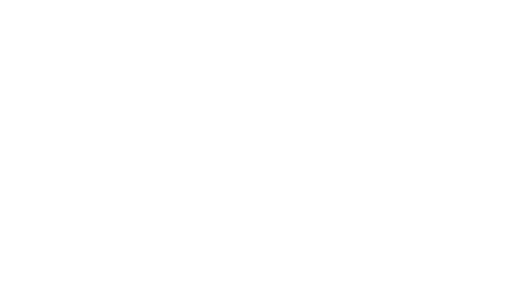
t = 0.00 s
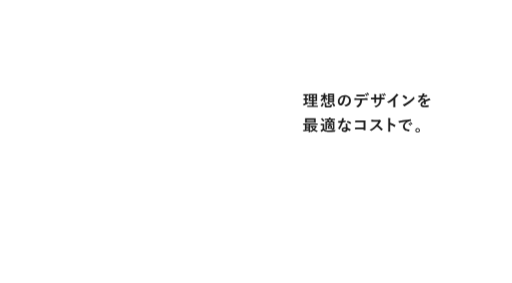
t = 3.70 s
t = 3.95 s: frame unchanged from t = 3.70 s, image omitted
t = 4.20 s: frame unchanged from t = 3.70 s, image omitted
t = 4.45 s: frame unchanged from t = 3.70 s, image omitted
t = 4.70 s: frame unchanged from t = 3.70 s, image omitted

The animated SVG that drew these frames (rendered in a browser with its animation timeline set to each time). Animation: 1 CSS @keyframes rule; one cycle of 4.70 s.

<?xml version="1.0" encoding="utf-8"?>
<svg xmlns="http://www.w3.org/2000/svg" version="1.1" viewBox="0 0 1920 1060">
  <defs>
    <style>
      /* TOPアニメーション 文字 ------- */
      .text_box-medium{fill:#1b1b1b;}
      .text-one{opacity:0;animation:text_bg 1s forwards;transform:translate(0,20px);}
      .text-one:nth-of-type(1){animation-delay:1.4s;}
      .text-one:nth-of-type(2){animation-delay:1.8s;}
      .text-one:nth-of-type(3){animation-delay:2.3s;}
      .text-one:nth-of-type(4){animation-delay:2.6s;}
      .text-one:nth-of-type(5){animation-delay:2.8s;}
      .text-one:nth-of-type(6){animation-delay:3.7s;}
      @keyframes text_bg{
      100%{opacity:1;transform:translate(0,0);}
      }
    </style>
  </defs>
  <g class="text_box-medium">
    <g class="text-one">
      <path
        d="M1150.03,384.63c2.1-.96,4.14-1.92,6.24-3.06-.06,1.02-.06,2.58,0,3.9q.06,1.98-1.5,2.88c-3.96,2.1-8.4,4.02-12.96,5.76-.96.42-1.56.66-1.86.9-.36.3-.6.42-.96.42-.3,0-.54-.18-.78-.78-.54-1.56-1.02-3.48-1.5-5.64,1.8-.3,3.54-.78,5.64-1.44l1.74-.6v-13.02c-3.78,0-4.92.12-5.28.12-.6,0-.66-.06-.66-.66v-4.32c0-.66.06-.72.66-.72.36,0,1.5.12,5.28.12v-10.56h-.36c-4.02,0-5.28.12-5.64.12-.54,0-.6-.06-.6-.66v-4.38c0-.66.06-.72.6-.72.36,0,1.62.12,5.64.12h6.24c4.08,0,5.34-.12,5.64-.12.6,0,.66.06.66.72v4.38c0,.6-.06.66-.66.66-.3,0-1.56-.12-5.58-.12v10.56c3.3,0,4.44-.12,4.8-.12.6,0,.6.06.6.72v4.32c0,.6,0,.66-.6.66-.36,0-1.5-.12-4.8-.12v10.68ZM1161,400.71c-5.94,0-7.98.12-8.34.12-.6,0-.66-.06-.66-.66v-4.26c0-.6.06-.66.66-.66.36,0,2.4.12,8.34.12h9.12v-5.88h-3.72c-5.52,0-7.38.12-7.74.12-.6,0-.66-.06-.66-.66v-4.14c0-.6.06-.66.66-.66.36,0,2.22.12,7.74.12h3.72v-5.16h-3.9c-5.46,0-7.44.12-7.8.12-.66,0-.72-.06-.72-.6,0-.36.12-2.28.12-6.66v-13.32c0-4.26-.12-6.12-.12-6.54,0-.6.06-.66.72-.66.36,0,2.34.12,7.8.12h14.28c5.52,0,7.44-.12,7.86-.12.6,0,.66.06.66.66,0,.36-.12,2.28-.12,6.54v13.32c0,4.38.12,6.3.12,6.66,0,.54-.06.6-.66.6-.42,0-2.34-.12-7.86-.12h-4.38v5.16h4.56c5.46,0,7.38-.12,7.74-.12.6,0,.66.06.66.66v4.14c0,.6-.06.66-.66.66-.36,0-2.28-.12-7.74-.12h-4.56v5.88h6.9c5.88,0,7.98-.12,8.28-.12.6,0,.66.06.66.66v4.26c0,.6-.06.66-.66.66-.3,0-2.4-.12-8.28-.12h-22.02ZM1170.12,362.73v-6.06h-6.66v6.06h6.66ZM1170.12,374.07v-6.42h-6.66v6.42h6.66ZM1176.12,356.67v6.06h7.08v-6.06h-7.08ZM1183.2,367.65h-7.08v6.42h7.08v-6.42Z" />
      <path
        d="M1213.75,353.97c0-2.52-.06-3.78-.36-5.34,2.1.06,3.84.12,5.82.3.54.06.78.24.78.6s-.18.72-.24.96c-.12.36-.3,1.14-.3,3.42v2.64h.78c4.8,0,6.3-.12,6.66-.12.66,0,.72.06.72.66v4.26c0,.6-.06.66-.72.66-.36,0-1.86-.12-6.66-.12h-.12c2.22,3.42,5.34,6.72,8.28,8.7-.84,1.08-1.56,2.22-2.1,3.54-.36.84-.6,1.26-.96,1.26-.3,0-.66-.3-1.2-.9-1.86-1.92-3.54-4.08-4.92-6.66.12,7.56.3,13.02.3,14.16,0,.66-.06.72-.66.72h-4.56c-.6,0-.66-.06-.66-.72,0-1.08.18-5.94.24-12.96-1.68,3.3-4.08,6.3-7.2,9.18-.54.48-.9.72-1.2.72-.42,0-.72-.42-1.2-1.32-.72-1.38-1.68-2.7-2.58-3.54,4.5-3.12,8.22-6.84,11.1-12.18h-1.98c-4.86,0-6.42.12-6.78.12-.6,0-.66-.06-.66-.66v-4.26c0-.6.06-.66.66-.66.36,0,1.92.12,6.78.12h2.94v-2.58ZM1203.43,397.47c-.78-.54-.72-.78-.36-1.2,2.28-3.12,3.84-6.48,5.04-10.62.18-.66.3-.6,1.08-.3l3.78,1.44c.78.3.84.42.66,1.08-1.38,4.68-3.06,8.34-5.4,11.94-.18.3-.3.42-.48.42s-.42-.06-.72-.3l-3.6-2.46ZM1223.76,393.93c0,1.2.24,1.98.84,2.34.96.54,2.7.66,5.58.66,3.66,0,5.82-.06,7.14-.9.9-.66,1.44-2.64,1.5-5.4,1.2.72,2.82,1.38,4.5,1.74,1.56.3,1.5.48,1.26,2.1-.54,3.9-1.5,5.4-3.3,6.42-2.22,1.26-5.34,1.5-11.64,1.5-5.52,0-8.58-.36-10.02-1.32-1.32-.9-2.04-2.04-2.04-5.1v-6.72c0-1.8-.12-3.3-.36-4.98,1.98,0,4.38.12,6.12.3.78.12,1.08.36,1.08.66,0,.36-.06.54-.24.96-.24.54-.42,1.38-.42,2.7v5.04ZM1245.72,351.15c4.68,0,6.24-.12,6.66-.12.6,0,.66.06.66.66,0,.36-.12,2.46-.12,7.02v15.84c0,4.56.12,6.66.12,7.02,0,.66-.06.72-.66.72-.42,0-1.98-.12-6.66-.12h-8.52c-2.94,0-4.56.06-5.52.06,2.16,2.04,4.14,4.26,5.82,6.78.3.48.3.66-.36,1.08l-3.48,2.16c-.36.24-.6.36-.78.36s-.3-.12-.48-.42c-1.56-2.76-3.72-5.7-6-7.8-.36-.42-.3-.66.3-1.02l3.18-1.86c0-.48.12-2.58.12-6.96v-15.84c0-4.56-.12-6.6-.12-7.02,0-.6.06-.66.72-.66.36,0,1.86.12,6.6.12h8.52ZM1235.64,360.15h11.58v-4.08h-11.58v4.08ZM1247.22,368.61v-4.02h-11.58v4.02h11.58ZM1247.22,373.05h-11.58v4.2h11.58v-4.2ZM1248.78,384.63c.72-.3.9-.24,1.26.24,2.52,3.18,4.74,6.6,6.54,10.8.18.48.12.66-.54,1.08l-4.02,2.34c-.36.24-.6.36-.78.36s-.3-.18-.42-.54c-1.62-4.68-3.54-7.8-6.18-11.28-.42-.54-.36-.66.42-1.08l3.72-1.92Z" />
      <path
        d="M1295.21,361.95c-1.38,10.2-3.9,19.56-7.5,25.86-2.58,4.5-5.7,6.9-10.2,6.9-5.28,0-10.62-5.64-10.62-15.42,0-5.76,2.46-11.28,6.78-15.6,5.04-5.04,11.4-7.68,19.5-7.68,14.4,0,22.86,8.88,22.86,20.82,0,11.16-6.3,18.18-18.48,21.84-1.26.36-1.8.12-2.58-1.08-.66-1.02-1.92-2.4-4.2-3.78,10.14-2.4,18.12-6.6,18.12-17.94,0-7.14-5.4-13.92-13.44-13.92h-.24ZM1277.99,367.77c-2.88,3.24-4.68,7.26-4.68,11.1,0,5.52,2.22,8.58,4.08,8.58,1.56,0,2.88-.78,4.5-3.66,2.64-4.86,5.34-13.5,6.36-21.48-4.2.84-7.56,2.52-10.26,5.46Z" />
      <path
        d="M1357.94,374.49c-.36,6.72-1.2,10.74-3.54,15.3-2.4,4.68-6.72,9.06-10.56,11.34-.66.42-1.26.72-1.8.72-.42,0-.84-.18-1.26-.6-1.2-1.2-3.24-2.4-5.34-3.18,5.88-3.18,9.42-6.12,11.94-10.68,2.22-3.96,2.82-7.2,3.06-12.9h-11.4c-3,0-5.94.18-9,.36-.54.06-.72-.36-.78-1.14-.3-1.68-.48-3.96-.48-5.76,3.36.3,6.72.3,10.2.3h26.94c4.68,0,8.16-.12,11.7-.36.6,0,.66.36.66,1.2.06.78.06,3.84,0,4.62,0,.78-.36,1.02-.9,1.02-3.12-.12-7.26-.24-11.4-.24h-8.04ZM1346.06,360.57c-2.76,0-5.16.12-8.52.24-.78,0-.96-.3-1.02-1.02-.18-1.44-.24-3.6-.42-5.76,4.2.24,7.26.3,9.96.3h11.04c3.36,0,7.14-.06,10.14-.24.6,0,.72.36.72,1.14.12,1.44.12,2.94,0,4.38,0,.84-.12,1.14-.78,1.14-3.24-.12-6.78-.18-10.08-.18h-11.04ZM1371.86,350.13c.3-.18.54-.12.84.18,1.74,1.62,3.66,4.26,5.1,6.96.18.36.18.66-.3.96l-2.7,1.62c-.42.24-.72.12-.96-.3-1.56-2.94-3.24-5.4-5.4-7.5l3.42-1.92ZM1377.56,346.77c.36-.24.54-.12.84.18,2.04,1.92,3.96,4.5,5.1,6.72.18.36.24.72-.3,1.08l-2.52,1.62c-.54.3-.84.06-1.02-.3-1.38-2.7-3.06-5.16-5.34-7.44l3.24-1.86Z" />
      <path
        d="M1432.33,365.61c2.94,0,6.3-.06,9.06-.18.72-.06.78.3.84.96.12,1.5.12,3.24,0,4.74-.06.78-.18,1.02-1.02.96-2.04,0-5.7-.06-8.64-.06h-2.46c-.36,8.58-1.68,13.62-4.62,18.48-3,4.98-7.86,8.58-14.16,11.16-.84.36-1.32.54-1.68.54s-.66-.18-1.14-.66c-1.8-1.86-2.94-2.7-4.98-3.6,8.52-2.64,13.14-5.7,16.2-10.62,2.34-3.84,3.3-7.98,3.54-15.3h-12.78v2.16c0,3.54,0,6.78.18,9.96.06.66-.36.78-1.02.84-1.56.12-3.54.12-5.16,0-.78-.06-1.14-.18-1.08-.84.18-3.12.3-6.06.3-9.84v-2.28h-1.8c-3.24,0-8.04.18-9.9.3-.48,0-.66-.36-.72-1.14-.24-1.26-.3-3.36-.42-5.82,2.52.18,6.42.3,11.04.3h1.8v-4.38c0-3.84-.12-5.34-.72-8.82,3.12.3,6.06.6,7.32.96.66.12.9.42.9.84,0,.36-.18.78-.36,1.26-.42,1.08-.42,1.68-.42,5.76v4.38h12.9l.06-5.88c.06-3.36-.12-6.12-.54-8.22,2.28.24,5.58.6,7.02,1.02.84.18,1.08.48,1.08.96,0,.24-.06.6-.24,1.08-.42,1.14-.48,2.7-.48,5.28v5.7h2.1ZM1435.33,351.09c.3-.12.54-.12.84.24,1.62,1.74,3.36,4.44,4.62,7.26.18.42.12.66-.36.9l-2.46,1.26c-.48.24-.78.12-1.02-.36-1.32-3-2.82-5.52-4.86-7.8l3.24-1.5ZM1440.97,348.51c.36-.18.54-.12.84.24,1.92,2.04,3.66,4.74,4.62,7.02.18.36.18.78-.36,1.02l-2.4,1.2c-.54.24-.78.06-.96-.3-1.2-2.82-2.76-5.4-4.86-7.8l3.12-1.38Z" />
      <path
        d="M1482.33,387.51c0,4.14.06,7.68.18,12.48.06.78-.24,1.02-.9,1.02-1.92.12-4.08.12-6,0-.66,0-.9-.24-.84-.96.06-4.32.24-8.22.24-12.3v-13.98c-5.28,4.44-11.7,9-16.5,11.52-.3.18-.6.24-.9.24-.48,0-.84-.18-1.26-.6-1.38-1.38-3.36-2.58-5.16-3.54,8.28-4.26,13.38-7.74,18.9-12.3,4.74-3.9,9.06-8.1,12.78-12.54,2.04-2.4,2.82-3.6,3.78-6.18,2.7,1.5,5.34,3.12,6.66,4.2.36.24.48.6.48.9,0,.48-.36,1.02-.84,1.32-1.02.66-1.98,1.56-3.6,3.3-2.34,2.82-4.56,5.16-7.02,7.56v19.86Z" />
      <path
        d="M1513.36,356.67c.24-.3.54-.48.84-.48.24,0,.48.12.78.3,3.06,1.62,8.04,5.28,11.46,8.52.36.36.54.6.54.84s-.12.48-.36.78c-.9,1.2-2.88,3.6-3.72,4.5-.3.3-.48.48-.72.48s-.48-.18-.78-.48c-3.6-3.72-7.92-7.14-12.24-9.78,1.32-1.62,3.06-3.48,4.2-4.68ZM1518.58,388.29c7.32-3.78,11.22-6.3,17.28-11.16,7.32-5.94,11.34-9.78,16.44-16.32.36,3,.9,5.04,1.68,7.02.18.42.3.78.3,1.14,0,.54-.3,1.02-.96,1.8-3.18,3.72-8.34,8.52-13.8,12.72-4.98,3.9-10.02,7.26-18.12,11.76-2.7,1.62-3.48,2.22-4.02,2.76-.36.36-.72.6-1.08.6-.3,0-.66-.24-1.02-.66-1.5-1.68-3.36-4.14-4.8-6.66,3.06-.84,4.92-1.38,8.1-3Z" />
      <path
        d="M1596.36,390.09c0,.66-.36.96-1.14,1.08-.78.12-2.58.3-4.26.3-.54,0-.78-.36-.78-.96,0-2.16,0-5.16.06-7.32-5.34,2.76-7.26,5.1-7.26,7.98,0,2.52,2.04,4.14,8.34,4.14,5.52,0,10.32-.54,14.94-1.2.54-.06.78.12.84.66.3,1.38.54,3.48.54,4.92.06.72-.18,1.14-.66,1.14-5.16.66-9.06.78-14.88.78-9.84,0-15.06-2.94-15.06-9.9,0-5.76,3.6-9.96,12.66-14.64-.18-3.06-.9-4.26-3.6-4.14-2.82.12-5.52,1.92-8.28,4.32-2.58,2.52-4.08,4.26-6,6.54-.3.36-.48.54-.72.54-.18,0-.42-.18-.66-.42-.84-.84-2.64-2.7-3.42-3.96-.18-.24-.24-.42-.24-.54,0-.24.12-.42.42-.66,4.62-4.14,9.06-8.88,12.54-14.88-2.82.12-6.06.18-9.6.18-.54,0-.72-.3-.84-.96-.18-.96-.42-3.18-.6-4.98,4.56.24,9.24.18,13.8-.06.66-1.62,1.2-3.06,1.8-5.16.24-1.02.42-2.04.42-3.66,2.64.42,5.28,1.08,6.84,1.68.48.18.72.6.72,1.02,0,.3-.12.66-.42.9-.36.3-.72.84-1.02,1.44-.36.84-.66,1.62-1.38,3.24,3.66-.42,7.32-1.02,10.92-1.86.66-.12.84.06.96.6.3,1.2.54,2.58.6,4.32.06.6-.18.84-1.02.96-4.5.66-9.66,1.32-14.04,1.8-1.38,2.22-2.7,4.44-4.5,6.66l.06.12c1.92-1.26,4.38-1.86,6-1.86,3.96,0,6.72,1.8,7.32,6.48,2.34-1.08,5.76-2.64,8.82-4.2,1.14-.6,3.06-1.68,4.56-3.24,1.98,2.1,3.54,4.2,4.2,5.28.36.54.48.96.48,1.32,0,.48-.3.72-.9.84-1.26.18-2.46.48-3.66.9-3.9,1.38-7.8,2.7-12.9,4.8v9.66Z" />
    </g>
    <g class="text-one">
      <path
        d="M1157.94,495.59c-.6,0-.66-.06-.66-.66,0-.36.06-2.22.12-5.94-4.8,1.02-10.74,2.1-15.6,2.82-.96.12-1.86.42-2.16.6-.24.12-.6.36-.96.36s-.66-.36-.84-.96c-.54-1.62-.84-3.06-1.2-4.8,2.1-.06,3.78-.18,5.64-.42.36,0,.72-.06,1.08-.12v-18.84c-4.08.06-5.64.12-5.94.12-.6,0-.66-.06-.66-.66v-3.78c0-.6.06-.66.66-.66.36,0,2.1.12,7.32.12h38.52c5.22,0,6.96-.12,7.32-.12.54,0,.6.06.6.66v3.78c0,.6-.06.66-.6.66-.36,0-2.1-.12-7.32-.12h-20.34v20.1c0,4.62.12,6.84.12,7.2,0,.6-.06.66-.66.66h-4.44ZM1174.86,442.79c5.94,0,8.04-.12,8.4-.12.6,0,.66.06.66.72,0,.36-.12,1.68-.12,4.92v6.3c0,3.24.12,4.56.12,4.92,0,.66-.06.72-.66.72-.36,0-2.46-.12-8.4-.12h-21.84c-5.94,0-7.98.12-8.4.12-.6,0-.66-.06-.66-.72,0-.36.12-1.68.12-4.92v-6.3c0-3.24-.12-4.56-.12-4.92,0-.66.06-.72.66-.72.42,0,2.46.12,8.4.12h21.84ZM1157.4,470.81v-3.18h-8.46v3.18h8.46ZM1157.4,477.77v-3.12h-8.46v3.12h8.46ZM1157.4,481.61h-8.46v4.14c2.82-.42,5.76-.84,8.46-1.32v-2.82ZM1150.03,449.75h27.84v-2.52h-27.84v2.52ZM1177.86,453.35h-27.84v2.58h27.84v-2.58ZM1181.94,471.17c.36,0,.78-.12,1.08-.24.3-.12.6-.24.9-.24.42,0,.72.12,2.1,1.38,1.44,1.38,1.62,1.8,1.62,2.22,0,.48-.18.78-.6,1.08-.48.3-.9,1.02-1.62,2.52-1.32,2.64-2.88,5.1-4.86,7.26,2.94,1.86,6.48,3.18,10.62,4.08-.66.96-1.5,2.28-2.1,3.84-.6,1.62-.72,1.62-2.28,1.14-4.02-1.26-7.38-3-10.26-5.16-2.64,2.04-5.64,3.84-9.06,5.28-.6.24-.96.42-1.2.42-.42,0-.66-.42-1.08-1.38-.66-1.44-1.38-2.58-2.22-3.42,3.84-1.14,7.02-2.64,9.66-4.5-2.34-2.64-4.32-5.82-5.88-9.6-.96.06-1.38.06-1.56.06-.6,0-.66-.06-.66-.72v-3.48c0-.6.06-.66.66-.66.36,0,1.86.12,6.6.12h10.14ZM1172.22,475.79c1.14,2.4,2.58,4.5,4.38,6.24,1.68-1.8,3.06-3.9,4.14-6.24h-8.52Z" />
      <path
        d="M1215.67,482.57c1.26,2.52,2.94,3.84,5.4,4.86,2.22.72,5.88,1.08,11.1,1.08,7.68,0,16.92-.42,25.92-1.26-.78,1.26-1.26,2.76-1.5,4.38q-.3,1.92-2.22,1.98c-7.68.48-15,.6-21.3.6s-11.1-.42-13.98-1.62c-2.76-1.08-4.68-2.64-6.3-5.22-1.68,1.8-3.36,3.3-5.46,5.1-.66.54-1.08.9-1.38,1.26-.24.3-.36.42-.78.42-.3,0-.6-.24-.84-.72-.84-1.56-1.62-3.42-2.46-5.52,1.5-.72,2.34-1.2,3.48-1.98,1.68-1.08,3-2.28,4.5-3.78v-13.32h-2.46c-3.12,0-3.9.12-4.2.12-.66,0-.72-.06-.72-.72v-4.56c0-.6.06-.66.72-.66.3,0,1.08.12,4.2.12h3.42c3.12,0,4.02-.12,4.32-.12.6,0,.66.06.66.66,0,.36-.12,2.1-.12,5.82v13.08ZM1207.21,442.55c.36-.24.54-.3.72-.3s.36.06.6.3c2.64,2.46,5.28,5.46,7.44,8.76.36.54.36.66-.36,1.2l-3.18,2.7c-.36.3-.6.48-.78.48s-.3-.12-.48-.42c-2.22-3.66-4.8-6.84-7.38-9.42-.48-.42-.42-.6.24-1.02l3.18-2.28ZM1241.77,462.95c2.4,0,3.96-.12,4.32-.12.66,0,.72.06.72.66v3c0,.6-.06.66-.72.66-.36,0-1.92-.12-4.32-.12h-2.4v3.24c3.42,0,4.38-.06,4.8-.06.6,0,.66.06.66.66,0,.36-.12,1.26-.12,3.78v6c.66.06,1.2.06,1.8.06,1.38,0,1.68-.3,1.68-1.68v-20.34h-22.38v19.08c0,5.04.12,7.14.12,7.5,0,.66-.06.72-.66.72h-4.62c-.6,0-.66-.06-.66-.72,0-.36.12-2.28.12-7.38v-16.2c0-4.56-.12-6.6-.12-7.02,0-.6.06-.66.66-.66.42,0,2.28.12,7.56.12-.6-1.5-1.38-3.06-2.1-4.32-5.22,0-7.14.12-7.44.12-.66,0-.72-.06-.72-.66v-3.72c0-.6.06-.66.72-.66.36,0,2.4.12,8.4.12h6.54c0-1.74-.12-3.18-.36-4.56,2.28.06,4.32.18,6.24.42.6.06.96.36.96.66,0,.48-.18.66-.42,1.02-.24.42-.3.9-.3,2.04v.42h7.56c5.82,0,7.86-.12,8.22-.12.6,0,.66.06.66.66v3.72c0,.6-.06.66-.66.66-.36,0-2.34-.12-7.86-.12l-.18.42c-.42,1.02-.9,2.28-1.62,3.9,5.1,0,7.08-.12,7.44-.12.6,0,.66.06.66.66,0,.36-.12,2.82-.12,7.56v8.64c0,3.66.18,7.26.18,9.18,0,2.16-.36,3.6-1.62,4.62-1.2.96-3.18,1.38-6.6,1.38-1.44,0-1.56-.06-1.74-1.38l-.36-1.92c-.66-.06-1.8-.12-4.32-.12h-4.92c-3.3,0-4.32.12-4.68.12-.66,0-.72-.06-.72-.66,0-.36.12-1.26.12-3.78v-3.66c0-2.52-.12-3.42-.12-3.78,0-.6.06-.66.72-.66.36,0,1.38.06,4.62.06v-3.24h-1.68c-2.94,0-4.56.12-4.92.12-.6,0-.66-.06-.66-.66v-3c0-.6.06-.66.66-.66.36,0,1.98.12,4.92.12h1.68c-.06-1.26-.12-2.22-.3-3.48,1.8.06,3.48.18,5.04.36.54.06.78.24.78.6,0,.3-.18.54-.3.84-.18.42-.24.78-.24,1.68h2.4ZM1232.05,449.81c.66,1.32,1.38,2.82,1.92,4.32h6.12c.72-1.56,1.32-3.12,1.74-4.32h-9.78ZM1239.85,474.17h-5.88v4.5h5.88v-4.5Z" />
      <path
        d="M1294.71,450.95c.54-.18.78-.18.9.48.3,1.5.48,3.3.54,4.86,0,.54-.24.66-.72.72-3.24.66-6.18,1.08-9.9,1.62-3.84,10.14-7.38,18.42-11.7,25.74-.24.42-.42.6-.66.6-.18,0-.42-.12-.72-.3-1.38-.84-3.12-2.1-4.14-3.06-.3-.24-.42-.42-.42-.66,0-.18.06-.42.3-.72,4.5-7.44,7.68-13.74,10.38-20.94-2.28.12-4.14.12-6,.12-1.32,0-1.8,0-3.3-.06-.6,0-.72-.18-.84-.96-.3-1.14-.48-3.12-.6-5.1,2.46.18,3.84.24,5.58.24,2.34,0,4.14-.06,6.9-.3.72-2.52,1.14-4.56,1.56-6.72.36-2.1.36-3,.36-4.86,2.58.36,5.16.72,7.02,1.26.6.12.96.48.96.9,0,.48-.18.78-.54,1.14-.36.48-.6,1.02-.96,2.22-.42,1.44-.9,3.3-1.44,5.1,2.34-.24,5.1-.78,7.44-1.32ZM1296.39,467.03c-.06-1.62-.12-2.58-.48-4.26,2.94.3,4.5.54,6.54,1.14.54.12.84.42.84.96,0,.12-.12.54-.36,1.26s-.3,1.44-.24,2.46c0,3.54.18,6.12.66,10.2,4.32,1.74,7.26,3.06,10.8,5.58.6.42.66.66.36,1.26-.9,1.86-1.74,3.36-2.76,4.86-.18.3-.36.42-.54.42s-.36-.12-.6-.36c-2.64-2.28-4.86-3.6-7.32-5.04,0,6-4.32,8.76-11.16,8.76s-11.04-3.36-11.04-8.52,4.32-8.76,11.1-8.76c1.14,0,2.82.06,4.74.36-.36-3.84-.48-7.5-.54-10.32ZM1292.13,482.15c-3,0-5.34,1.2-5.34,3.48,0,1.92,1.68,2.88,5.1,2.88,3.24,0,5.22-1.74,5.22-4.26,0-.54,0-.84-.06-1.2-1.44-.48-3.06-.9-4.92-.9ZM1303.29,453.29c.36-.6.66-.66,1.26-.42,3.54.96,8.28,3.36,11.76,5.64.36.24.54.42.54.66,0,.18-.06.42-.24.72-.6,1.32-1.68,3.18-2.52,4.44-.18.3-.36.42-.54.42s-.3-.06-.54-.24c-3.54-2.4-7.86-5.04-12.42-6.54,1.02-1.8,1.92-3.6,2.7-4.68Z" />
      <path
        d="M1363.2,458.09h-20.94c-4.08,0-6.9.12-9,.36-.66,0-.9-.3-.9-1.02-.18-1.62-.3-4.44-.3-6.42,3.6.36,5.7.42,10.02.42h17.82c3.12,0,6.3-.12,9.48-.24.96,0,1.26.24,1.2,1.02,0,3.18-.12,6.3-.12,9.48v14.34c0,4.38.18,9.18.24,10.86,0,.6-.24.78-1.08.84-1.68.12-3.6.12-5.28,0-.96-.06-1.14-.12-1.14-1.02v-2.4h-20.64c-3.78,0-6.96.18-9.84.24-.54,0-.78-.24-.84-.9-.18-1.56-.3-3.72-.3-6.24,2.82.18,6.3.3,11.04.3h20.58v-19.62Z" />
      <path
        d="M1418.79,449.03c2.16,0,3.24-.06,4.14-.54.24-.18.42-.24.66-.24.36,0,.66.24,1.02.48,1.38,1.08,2.76,2.64,3.9,4.2.18.3.3.54.3.78,0,.36-.24.78-.78,1.2-.78.66-1.56,1.56-2.22,2.64-2.46,4.2-4.8,7.56-7.68,11.22,5.76,4.26,11.1,8.94,16.62,14.52.3.3.48.6.48.84s-.12.54-.42.9c-1.14,1.38-2.52,2.82-4.02,4.08-.24.24-.48.36-.72.36-.3,0-.54-.18-.84-.48-5.04-5.88-10.2-10.62-15.6-14.88-6.78,7.08-13.62,12.18-20.16,15.84-.54.24-.96.48-1.38.48-.36,0-.72-.18-1.02-.54-1.32-1.62-3.06-2.82-5.04-3.9,9.36-4.74,14.94-9,21.12-15.3,4.32-4.5,7.62-8.76,11.28-15.06l-15.48.06c-3.12,0-6.24.12-9.48.36-.48.06-.66-.36-.78-1.02-.3-1.26-.54-4.14-.54-6.24,3.24.24,6.24.24,10.14.24h16.5Z" />
      <path
        d="M1463.16,459.89c7.32,2.28,13.14,4.62,19.08,8.16.66.36.96.78.66,1.56-.78,1.98-1.74,3.84-2.58,5.22-.24.42-.48.66-.78.66-.18,0-.42-.06-.66-.3-5.52-3.54-10.92-6.18-15.78-7.68v13.26c0,3.9.12,7.44.24,11.76.06.72-.24.9-1.08.9-1.74.12-3.6.12-5.34,0-.84,0-1.14-.18-1.14-.9.18-4.44.24-7.98.24-11.82v-29.52c0-4.5-.18-6.48-.6-8.88,2.76.18,5.76.48,7.5.96.84.18,1.14.54,1.14,1.02,0,.36-.18.84-.48,1.38-.42.78-.42,2.28-.42,5.64v8.58Z" />
      <path
        d="M1522.61,454.73c-7.32,1.38-13.74,2.64-20.16,3.96-2.28.54-2.88.66-3.78.96-.42.18-.84.48-1.32.48-.42,0-.9-.36-1.14-.9-.78-1.62-1.44-3.72-2.22-6.48,3.06-.12,4.86-.36,9.54-1.02,7.38-1.08,20.58-3.06,36.06-5.1.9-.12,1.2.24,1.26.66.3,1.38.6,3.6.66,5.28,0,.72-.36.9-1.14.9-2.82.18-4.74.48-7.32,1.32-10.2,3.48-15.3,10.5-15.3,17.7,0,7.74,5.52,11.94,15.96,12.6.96,0,1.32.24,1.32.9,0,1.56-.24,3.66-.66,5.16-.18.9-.42,1.26-1.14,1.26-10.56,0-22.14-6.06-22.14-18.54,0-8.52,4.26-14.28,11.52-19.02v-.12ZM1534.49,461.21c.3-.24.54-.18.9.12,1.86,1.44,4.02,3.84,5.7,6.42.24.36.24.66-.18.96l-2.52,1.86c-.42.3-.72.24-1.02-.18-1.8-2.76-3.72-5.04-6.06-6.96l3.18-2.22ZM1539.83,457.31c.36-.24.54-.18.9.12,2.22,1.68,4.38,4.08,5.7,6.18.24.36.3.72-.18,1.08l-2.4,1.86c-.48.36-.78.18-1.02-.18-1.62-2.58-3.54-4.86-6-6.9l3-2.16Z" />
      <path
        d="M1574.75,488.03c0,4.8-3.9,8.64-8.7,8.64s-8.7-3.84-8.7-8.64,3.9-8.64,8.7-8.64,8.7,3.84,8.7,8.64ZM1561.07,488.03c0,2.82,2.16,4.98,4.98,4.98s4.98-2.16,4.98-4.98-2.16-4.98-4.98-4.98-4.98,2.16-4.98,4.98Z" />
    </g>
  </g>
</svg>